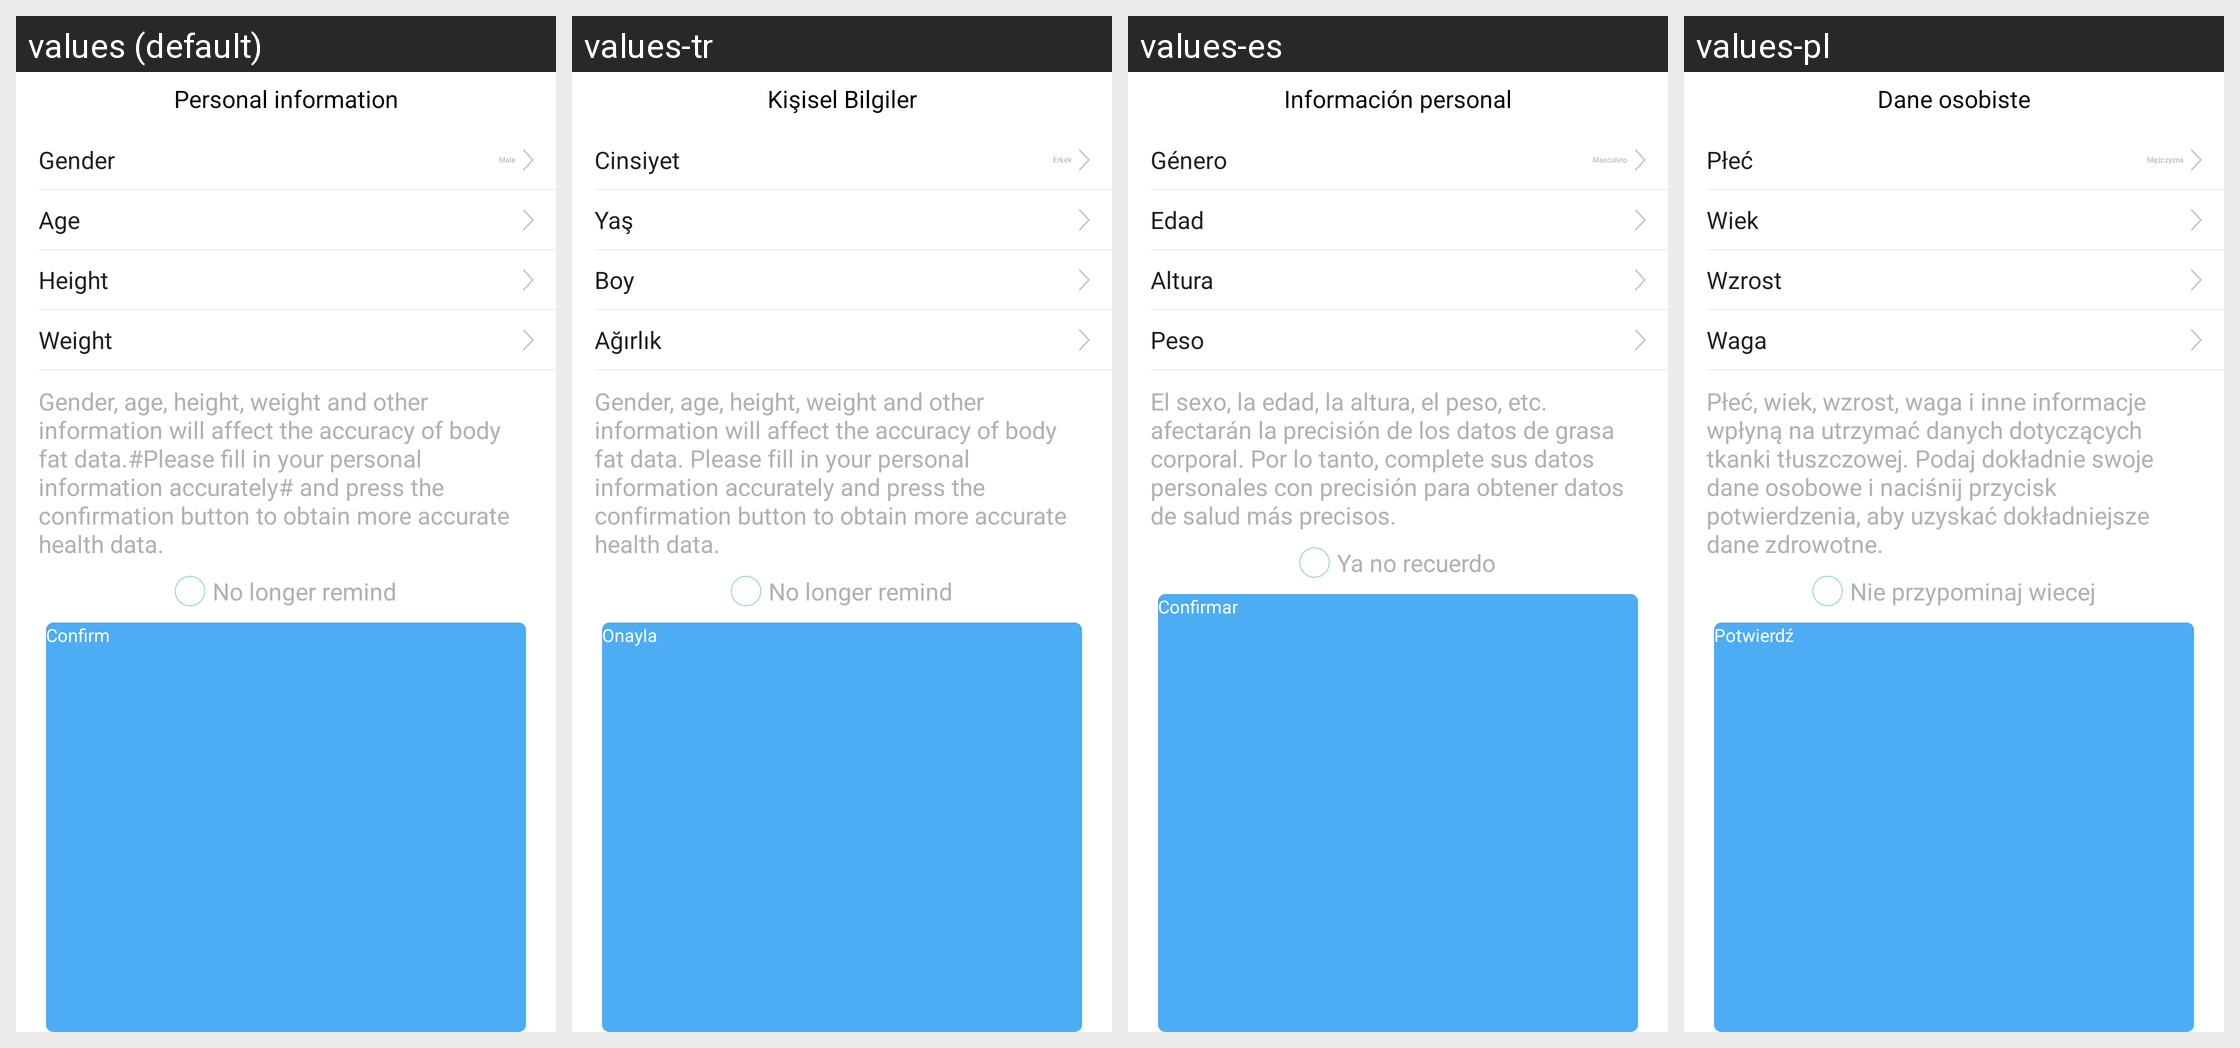

Here is an Android app screen in its default locale and in the app's own translations. Write out the translated-string differences for the strings that appear on this screen.
Android screen res/layout/body_information_confirm_dialog0.xml rendered under 4 locales, left to right: values (default), values-tr, values-es, values-pl. Device: Nexus 5 (rendered at 1080×1920; each locale shown at half size, 540×960, under a caption strip naming it); theme AppTheme.
Other locales in the repository, not shown: values-af, values-am, values-ar, values-az, values-be, values-bg, values-bn, values-bs, values-ca, values-cs, values-da, values-de, values-el, values-en-rGB, values-es-rUS, values-et, values-eu, values-fa, values-fi, values-fr, values-fr-rCA, values-gl, values-gu, values-hi, values-hi-rIN, values-hr, values-hu, values-hy, values-in, values-is, values-it, values-iw, values-ja, values-ka, values-kk, values-km, values-kn, values-ko, values-ky, values-lo, values-lt, values-lv, values-mk, values-ml, values-mn, values-mr, values-ms, values-my, values-nb, values-ne, values-nl, values-pa, values-pt, values-pt-rPT, values-ro, values-ru, values-si, values-sk, values-sl, values-sq, values-sr, values-sv, values-sw, values-ta, values-te, values-th, values-tl, values-uk, values-ur, values-uz, values-vi, values-zh-rCN, values-zh-rHK, values-zh-rMO, values-zh-rTW, values-zu.
Strings drawn on this screen, with the default value and each locale's value (text and hints the layout hard-codes, and strings that could not be matched under every locale, appear in the picture but are not listed):

personalInfo
  values: Personal information
  values-tr: Kişisel Bilgiler
  values-es: Información personal
  values-pl: Dane osobiste

personage_gender
  values: Gender
  values-tr: Cinsiyet
  values-es: Género
  values-pl: Płeć

personage_gender_male
  values: Male
  values-tr: Erkek
  values-es: Masculino
  values-pl: Mężczyzna

personage_age
  values: Age
  values-tr: Yaş
  values-es: Edad
  values-pl: Wiek

personage_height
  values: Height
  values-tr: Boy
  values-es: Altura
  values-pl: Wzrost

personage_weight
  values: Weight
  values-tr: Ağırlık
  values-es: Peso
  values-pl: Waga

Body_Test_Tips_1
  values: Gender, age, height, weight and other information will affect the accuracy of body fat data.#Please fill in your personal information accurately# and press the confirmation button to obtain more accurate health data.
  values-tr: Gender, age, height, weight and other information will affect the accuracy of body fat data. Please fill in your personal information accurately and press the confirmation button to obtain more accurate health data.
  values-es: El sexo, la edad, la altura, el peso, etc. afectarán la precisión de los datos de grasa corporal. Por lo tanto, complete sus datos personales con precisión para obtener datos de salud más precisos.
  values-pl: Płeć, wiek, wzrost, waga i inne informacje wpłyną na utrzymać danych dotyczących tkanki tłuszczowej. Podaj dokładnie swoje dane osobowe i naciśnij przycisk potwierdzenia, aby uzyskać dokładniejsze dane zdrowotne.

No_longer_remind
  values: No longer remind
  values-tr: No longer remind
  values-es: Ya no recuerdo
  values-pl: Nie przypominaj wiecej

confirm
  values: Confirm
  values-tr: Onayla
  values-es: Confirmar
  values-pl: Potwierdź
